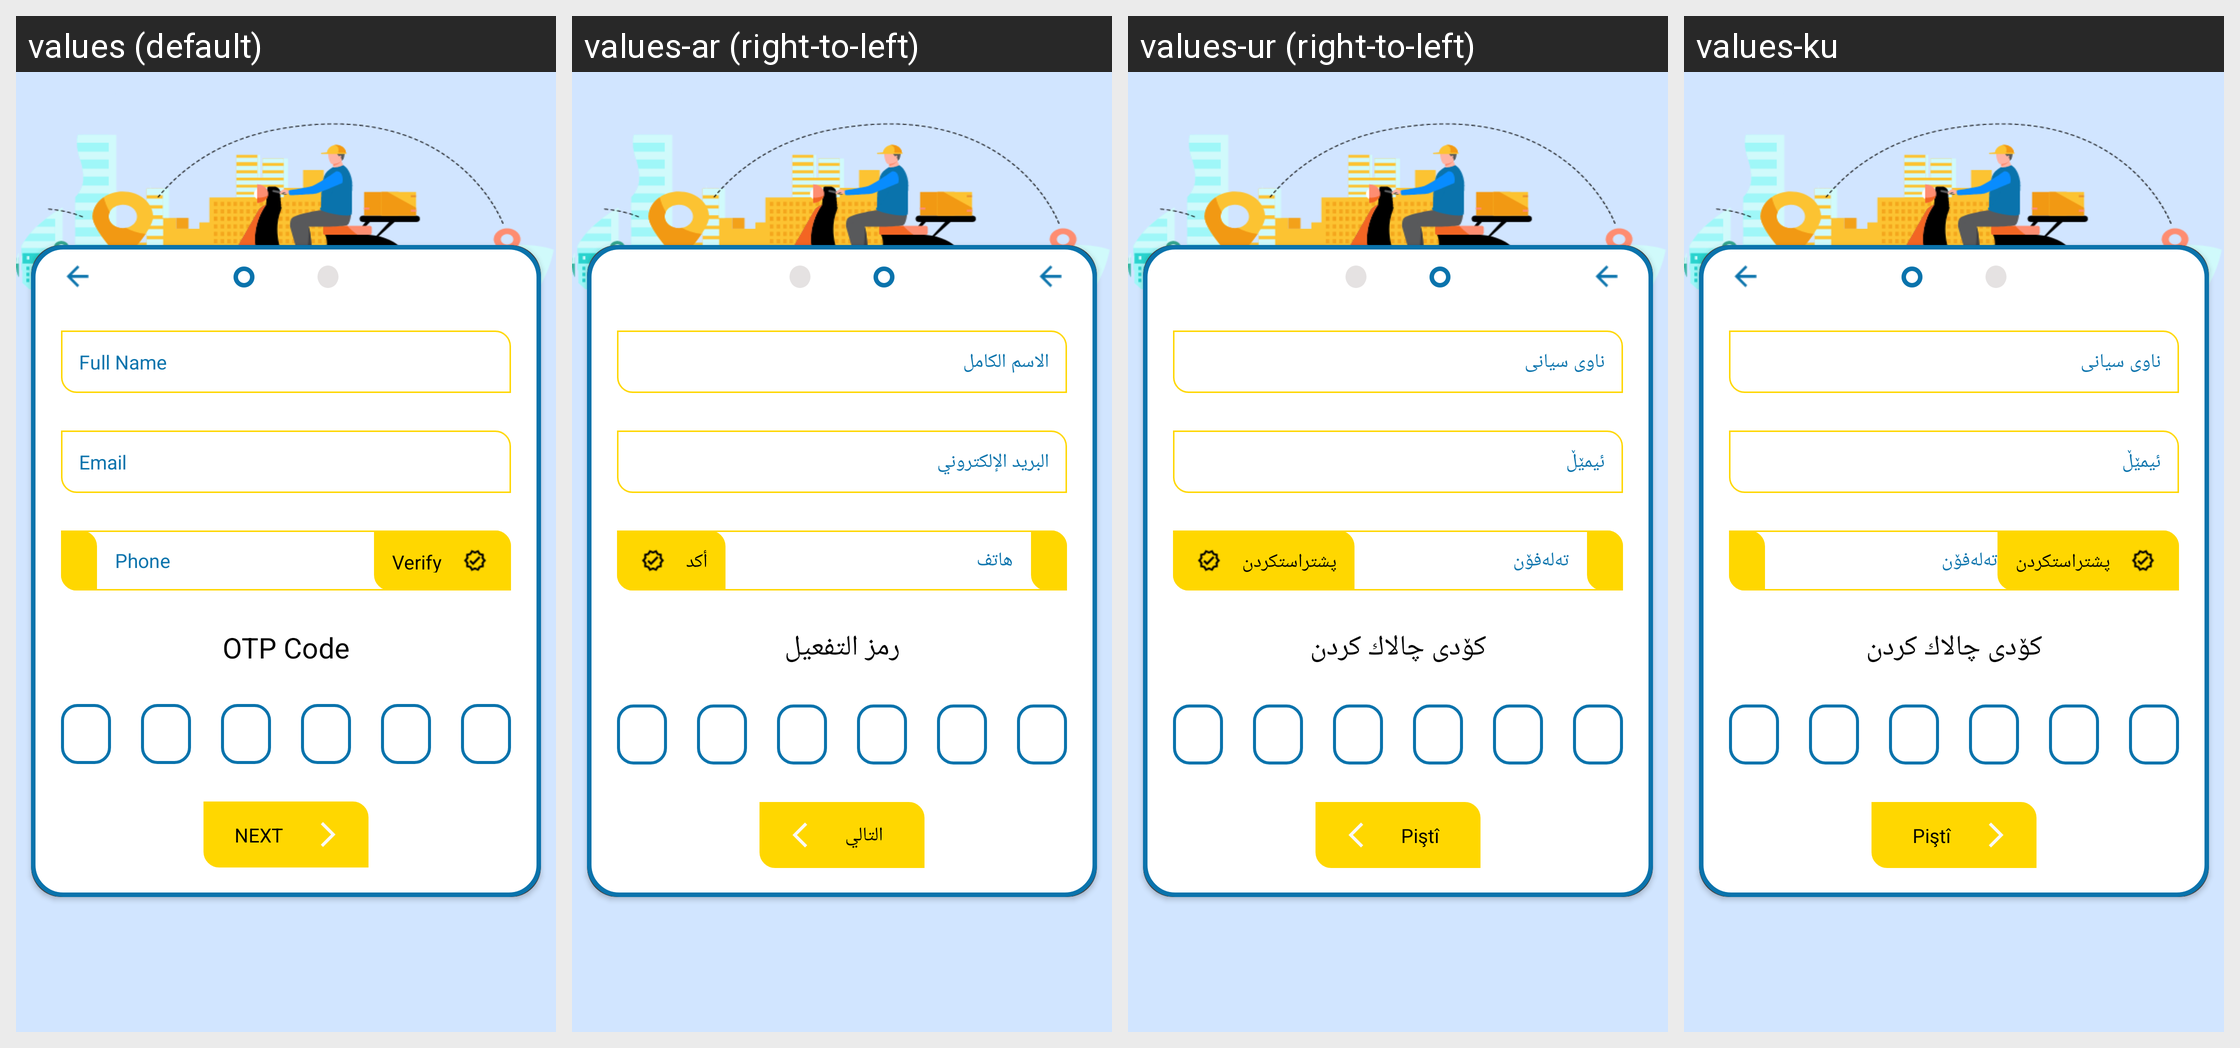

This grid shows one Android layout under several languages. Give, for every string resource on the screen, its name, the default text and each shown locale's text.
Android screen res/layout/register_otp.xml rendered under 4 locales, left to right: values (default), values-ar (right-to-left), values-ur (right-to-left), values-ku. Device: Nexus 5 (rendered at 1080×1920; each locale shown at half size, 540×960, under a caption strip naming it); theme DressTheme.
Strings drawn on this screen, with the default value and each locale's value (text and hints the layout hard-codes, and strings that could not be matched under every locale, appear in the picture but are not listed):

full_name
  values: Full Name
  values-ar: الاسم الكامل
  values-ur: ناوی سیانی
  values-ku: ناوی سیانی

email
  values: Email
  values-ar: البريد الإلكتروني
  values-ur: ئیمێڵ
  values-ku: ئیمێڵ

phone
  values: Phone
  values-ar: هاتف
  values-ur: تەلەفۆن
  values-ku: تەلەفۆن

verify
  values: Verify
  values-ar: أكد
  values-ur: پشتراستكردن
  values-ku: پشتراستكردن

otp_code
  values: OTP Code
  values-ar: رمز التفعيل
  values-ur: كۆدی چالاك كردن
  values-ku: كۆدی چالاك كردن

next
  values: NEXT
  values-ar: التالي
  values-ur: Piştî
  values-ku: Piştî
